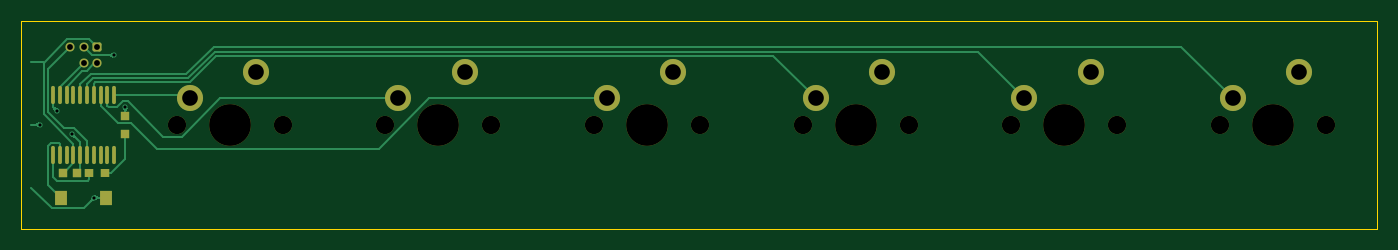
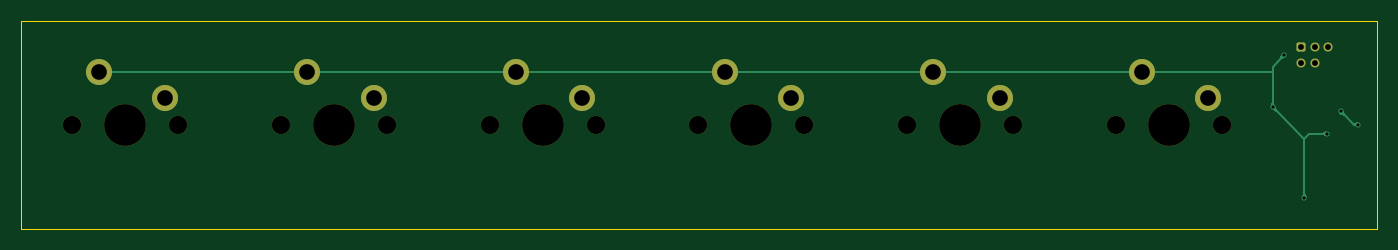
Circuit board: 11 layer files. Board 130.0 x 20.0 mm.
- bottom_copper: vm_keycap_button_row_0-B_Cu.gbl (6660 bytes)
- bottom_mask: vm_keycap_button_row_0-B_Mask.gbs (2127 bytes)
- paste: vm_keycap_button_row_0-B_Paste.gbp (477 bytes)
- bottom_silk: vm_keycap_button_row_0-B_Silkscreen.gbo (478 bytes)
- outline: vm_keycap_button_row_0-Edge_Cuts.gm1 (627 bytes)
- top_copper: vm_keycap_button_row_0-F_Cu.gtl (12826 bytes)
- top_mask: vm_keycap_button_row_0-F_Mask.gts (3037 bytes)
- paste: vm_keycap_button_row_0-F_Paste.gtp (1387 bytes)
- top_silk: vm_keycap_button_row_0-F_Silkscreen.gto (478 bytes)
- drill: vm_keycap_button_row_0.1-NPTH.drl (594 bytes)
- drill: vm_keycap_button_row_0.1-PTH.drl (727 bytes)

=== bottom_copper: vm_keycap_button_row_0-B_Cu.gbl (6660 bytes, source omitted) ===
=== bottom_mask: vm_keycap_button_row_0-B_Mask.gbs (2127 bytes, source withheld) ===
=== paste: vm_keycap_button_row_0-B_Paste.gbp ===
%TF.GenerationSoftware,KiCad,Pcbnew,9.0.0*%
%TF.CreationDate,2025-02-27T17:04:54+00:00*%
%TF.ProjectId,vm_keycap_button_row_0.1,766d5f6b-6579-4636-9170-5f627574746f,v0.1*%
%TF.SameCoordinates,PX8a48640PY47868c0*%
%TF.FileFunction,Paste,Bot*%
%TF.FilePolarity,Positive*%
%FSLAX46Y46*%
G04 Gerber Fmt 4.6, Leading zero omitted, Abs format (unit mm)*
G04 Created by KiCad (PCBNEW 9.0.0) date 2025-02-27 17:04:54*
%MOMM*%
%LPD*%
G01*
G04 APERTURE LIST*
G04 APERTURE END LIST*
M02*

=== bottom_silk: vm_keycap_button_row_0-B_Silkscreen.gbo ===
%TF.GenerationSoftware,KiCad,Pcbnew,9.0.0*%
%TF.CreationDate,2025-02-27T17:04:55+00:00*%
%TF.ProjectId,vm_keycap_button_row_0.1,766d5f6b-6579-4636-9170-5f627574746f,v0.1*%
%TF.SameCoordinates,PX8a48640PY47868c0*%
%TF.FileFunction,Legend,Bot*%
%TF.FilePolarity,Positive*%
%FSLAX46Y46*%
G04 Gerber Fmt 4.6, Leading zero omitted, Abs format (unit mm)*
G04 Created by KiCad (PCBNEW 9.0.0) date 2025-02-27 17:04:55*
%MOMM*%
%LPD*%
G01*
G04 APERTURE LIST*
G04 APERTURE END LIST*
M02*

=== outline: vm_keycap_button_row_0-Edge_Cuts.gm1 ===
%TF.GenerationSoftware,KiCad,Pcbnew,9.0.0*%
%TF.CreationDate,2025-02-27T17:04:55+00:00*%
%TF.ProjectId,vm_keycap_button_row_0.1,766d5f6b-6579-4636-9170-5f627574746f,v0.1*%
%TF.SameCoordinates,PX8a48640PY47868c0*%
%TF.FileFunction,Profile,NP*%
%FSLAX46Y46*%
G04 Gerber Fmt 4.6, Leading zero omitted, Abs format (unit mm)*
G04 Created by KiCad (PCBNEW 9.0.0) date 2025-02-27 17:04:55*
%MOMM*%
%LPD*%
G01*
G04 APERTURE LIST*
%TA.AperFunction,Profile*%
%ADD10C,0.050000*%
%TD*%
G04 APERTURE END LIST*
D10*
X-65000000Y10000000D02*
X65000000Y10000000D01*
X65000000Y-10000000D01*
X-65000000Y-10000000D01*
X-65000000Y10000000D01*
M02*

=== top_copper: vm_keycap_button_row_0-F_Cu.gtl (12826 bytes, source omitted) ===
=== top_mask: vm_keycap_button_row_0-F_Mask.gts ===
%TF.GenerationSoftware,KiCad,Pcbnew,9.0.0*%
%TF.CreationDate,2025-02-27T17:04:55+00:00*%
%TF.ProjectId,vm_keycap_button_row_0.1,766d5f6b-6579-4636-9170-5f627574746f,v0.1*%
%TF.SameCoordinates,PX8a48640PY47868c0*%
%TF.FileFunction,Soldermask,Top*%
%TF.FilePolarity,Negative*%
%FSLAX46Y46*%
G04 Gerber Fmt 4.6, Leading zero omitted, Abs format (unit mm)*
G04 Created by KiCad (PCBNEW 9.0.0) date 2025-02-27 17:04:55*
%MOMM*%
%LPD*%
G01*
G04 APERTURE LIST*
G04 Aperture macros list*
%AMRoundRect*
0 Rectangle with rounded corners*
0 $1 Rounding radius*
0 $2 $3 $4 $5 $6 $7 $8 $9 X,Y pos of 4 corners*
0 Add a 4 corners polygon primitive as box body*
4,1,4,$2,$3,$4,$5,$6,$7,$8,$9,$2,$3,0*
0 Add four circle primitives for the rounded corners*
1,1,$1+$1,$2,$3*
1,1,$1+$1,$4,$5*
1,1,$1+$1,$6,$7*
1,1,$1+$1,$8,$9*
0 Add four rect primitives between the rounded corners*
20,1,$1+$1,$2,$3,$4,$5,0*
20,1,$1+$1,$4,$5,$6,$7,0*
20,1,$1+$1,$6,$7,$8,$9,0*
20,1,$1+$1,$8,$9,$2,$3,0*%
G04 Aperture macros list end*
%ADD10C,2.500000*%
%ADD11C,1.750000*%
%ADD12C,4.000000*%
%ADD13RoundRect,0.172720X-0.259080X-0.259080X0.259080X-0.259080X0.259080X0.259080X-0.259080X0.259080X0*%
%ADD14C,0.863600*%
%ADD15R,0.800000X0.800000*%
%ADD16R,1.230000X1.360000*%
%ADD17O,0.360000X1.740000*%
%ADD18R,0.800000X0.900000*%
%ADD19R,0.810000X0.860000*%
G04 APERTURE END LIST*
D10*
%TO.C,SW7*%
X57540000Y5080000D03*
X51190000Y2540000D03*
D11*
X60080000Y0D03*
D12*
X55000000Y0D03*
D11*
X49920000Y0D03*
%TD*%
D10*
%TO.C,SW5*%
X17540000Y5080000D03*
X11190000Y2540000D03*
D11*
X20080000Y0D03*
D12*
X15000000Y0D03*
D11*
X9920000Y0D03*
%TD*%
D10*
%TO.C,SW2*%
X-42460000Y5080000D03*
X-48810000Y2540000D03*
D11*
X-39920000Y0D03*
D12*
X-45000000Y0D03*
D11*
X-50080000Y0D03*
%TD*%
%TO.C,SW6*%
X29920000Y0D03*
D12*
X35000000Y0D03*
D11*
X40080000Y0D03*
D10*
X31190000Y2540000D03*
X37540000Y5080000D03*
%TD*%
%TO.C,SW4*%
X-2460000Y5080000D03*
X-8810000Y2540000D03*
D11*
X80000Y0D03*
D12*
X-5000000Y0D03*
D11*
X-10080000Y0D03*
%TD*%
D10*
%TO.C,SW3*%
X-22460000Y5080000D03*
X-28810000Y2540000D03*
D11*
X-19920000Y0D03*
D12*
X-25000000Y0D03*
D11*
X-30080000Y0D03*
%TD*%
D13*
%TO.C,J1*%
X-57730000Y7474800D03*
D14*
X-57730000Y5900000D03*
X-59000000Y7474800D03*
X-59000000Y5900000D03*
X-60270000Y7474800D03*
%TD*%
D15*
%TO.C,D1*%
X-55000000Y-850000D03*
X-55000000Y850000D03*
%TD*%
D16*
%TO.C,SW1*%
X-56820000Y-7000000D03*
X-61180000Y-7000000D03*
%TD*%
D17*
%TO.C,U1*%
X-61930000Y-2870000D03*
X-61280000Y-2870000D03*
X-60630000Y-2870000D03*
X-59980000Y-2870000D03*
X-59320000Y-2870000D03*
X-58670000Y-2870000D03*
X-58020000Y-2870000D03*
X-57370000Y-2870000D03*
X-56720000Y-2870000D03*
X-56070000Y-2870000D03*
X-56070000Y2870000D03*
X-56720000Y2870000D03*
X-57370000Y2870000D03*
X-58020000Y2870000D03*
X-58670000Y2870000D03*
X-59320000Y2870000D03*
X-59980000Y2870000D03*
X-60630000Y2870000D03*
X-61280000Y2870000D03*
X-61930000Y2870000D03*
%TD*%
D18*
%TO.C,C1*%
X-61000000Y-4600000D03*
X-59600000Y-4600000D03*
%TD*%
D19*
%TO.C,R1*%
X-58450000Y-4600000D03*
X-56950000Y-4600000D03*
%TD*%
M02*

=== paste: vm_keycap_button_row_0-F_Paste.gtp ===
%TF.GenerationSoftware,KiCad,Pcbnew,9.0.0*%
%TF.CreationDate,2025-02-27T17:04:54+00:00*%
%TF.ProjectId,vm_keycap_button_row_0.1,766d5f6b-6579-4636-9170-5f627574746f,v0.1*%
%TF.SameCoordinates,PX8a48640PY47868c0*%
%TF.FileFunction,Paste,Top*%
%TF.FilePolarity,Positive*%
%FSLAX46Y46*%
G04 Gerber Fmt 4.6, Leading zero omitted, Abs format (unit mm)*
G04 Created by KiCad (PCBNEW 9.0.0) date 2025-02-27 17:04:54*
%MOMM*%
%LPD*%
G01*
G04 APERTURE LIST*
%ADD10R,0.800000X0.800000*%
%ADD11R,1.230000X1.360000*%
%ADD12O,0.360000X1.740000*%
%ADD13R,0.800000X0.900000*%
%ADD14R,0.810000X0.860000*%
G04 APERTURE END LIST*
D10*
%TO.C,D1*%
X-55000000Y-850000D03*
X-55000000Y850000D03*
%TD*%
D11*
%TO.C,SW1*%
X-56820000Y-7000000D03*
X-61180000Y-7000000D03*
%TD*%
D12*
%TO.C,U1*%
X-61930000Y-2870000D03*
X-61280000Y-2870000D03*
X-60630000Y-2870000D03*
X-59980000Y-2870000D03*
X-59320000Y-2870000D03*
X-58670000Y-2870000D03*
X-58020000Y-2870000D03*
X-57370000Y-2870000D03*
X-56720000Y-2870000D03*
X-56070000Y-2870000D03*
X-56070000Y2870000D03*
X-56720000Y2870000D03*
X-57370000Y2870000D03*
X-58020000Y2870000D03*
X-58670000Y2870000D03*
X-59320000Y2870000D03*
X-59980000Y2870000D03*
X-60630000Y2870000D03*
X-61280000Y2870000D03*
X-61930000Y2870000D03*
%TD*%
D13*
%TO.C,C1*%
X-61000000Y-4600000D03*
X-59600000Y-4600000D03*
%TD*%
D14*
%TO.C,R1*%
X-58450000Y-4600000D03*
X-56950000Y-4600000D03*
%TD*%
M02*

=== top_silk: vm_keycap_button_row_0-F_Silkscreen.gto ===
%TF.GenerationSoftware,KiCad,Pcbnew,9.0.0*%
%TF.CreationDate,2025-02-27T17:04:55+00:00*%
%TF.ProjectId,vm_keycap_button_row_0.1,766d5f6b-6579-4636-9170-5f627574746f,v0.1*%
%TF.SameCoordinates,PX8a48640PY47868c0*%
%TF.FileFunction,Legend,Top*%
%TF.FilePolarity,Positive*%
%FSLAX46Y46*%
G04 Gerber Fmt 4.6, Leading zero omitted, Abs format (unit mm)*
G04 Created by KiCad (PCBNEW 9.0.0) date 2025-02-27 17:04:55*
%MOMM*%
%LPD*%
G01*
G04 APERTURE LIST*
G04 APERTURE END LIST*
M02*

=== drill: vm_keycap_button_row_0.1-NPTH.drl ===
M48
; DRILL file {KiCad 9.0.0} date 2025-02-27T17:05:16+0000
; FORMAT={-:-/ absolute / metric / decimal}
; #@! TF.CreationDate,2025-02-27T17:05:16+00:00
; #@! TF.GenerationSoftware,Kicad,Pcbnew,9.0.0
; #@! TF.FileFunction,NonPlated,1,2,NPTH
FMAT,2
METRIC
; #@! TA.AperFunction,NonPlated,NPTH,ComponentDrill
T1C1.750
; #@! TA.AperFunction,NonPlated,NPTH,ComponentDrill
T2C4.000
%
G90
G05
T1
X-50.08Y0.0
X-39.92Y0.0
X-30.08Y0.0
X-19.92Y0.0
X-10.08Y0.0
X0.08Y0.0
X9.92Y0.0
X20.08Y0.0
X29.92Y0.0
X40.08Y0.0
X49.92Y0.0
X60.08Y0.0
T2
X-45.0Y0.0
X-25.0Y0.0
X-5.0Y0.0
X15.0Y0.0
X35.0Y0.0
X55.0Y0.0
M30

=== drill: vm_keycap_button_row_0.1-PTH.drl ===
M48
; DRILL file {KiCad 9.0.0} date 2025-02-27T17:05:16+0000
; FORMAT={-:-/ absolute / metric / decimal}
; #@! TF.CreationDate,2025-02-27T17:05:16+00:00
; #@! TF.GenerationSoftware,Kicad,Pcbnew,9.0.0
; #@! TF.FileFunction,Plated,1,2,PTH
FMAT,2
METRIC
; #@! TA.AperFunction,Plated,PTH,ViaDrill
T1C0.300
; #@! TA.AperFunction,Plated,PTH,ComponentDrill
T2C0.559
; #@! TA.AperFunction,Plated,PTH,ComponentDrill
T3C1.500
%
G90
G05
T1
X-63.2Y0.0
X-61.5Y1.3
X-60.151Y-0.851
X-58.0Y-7.0
X-56.1Y6.7
X-54.996Y1.696
T2
X-60.27Y7.475
X-59.0Y7.475
X-59.0Y5.9
X-57.73Y7.475
X-57.73Y5.9
T3
X-48.81Y2.54
X-42.46Y5.08
X-28.81Y2.54
X-22.46Y5.08
X-8.81Y2.54
X-2.46Y5.08
X11.19Y2.54
X17.54Y5.08
X31.19Y2.54
X37.54Y5.08
X51.19Y2.54
X57.54Y5.08
M30

